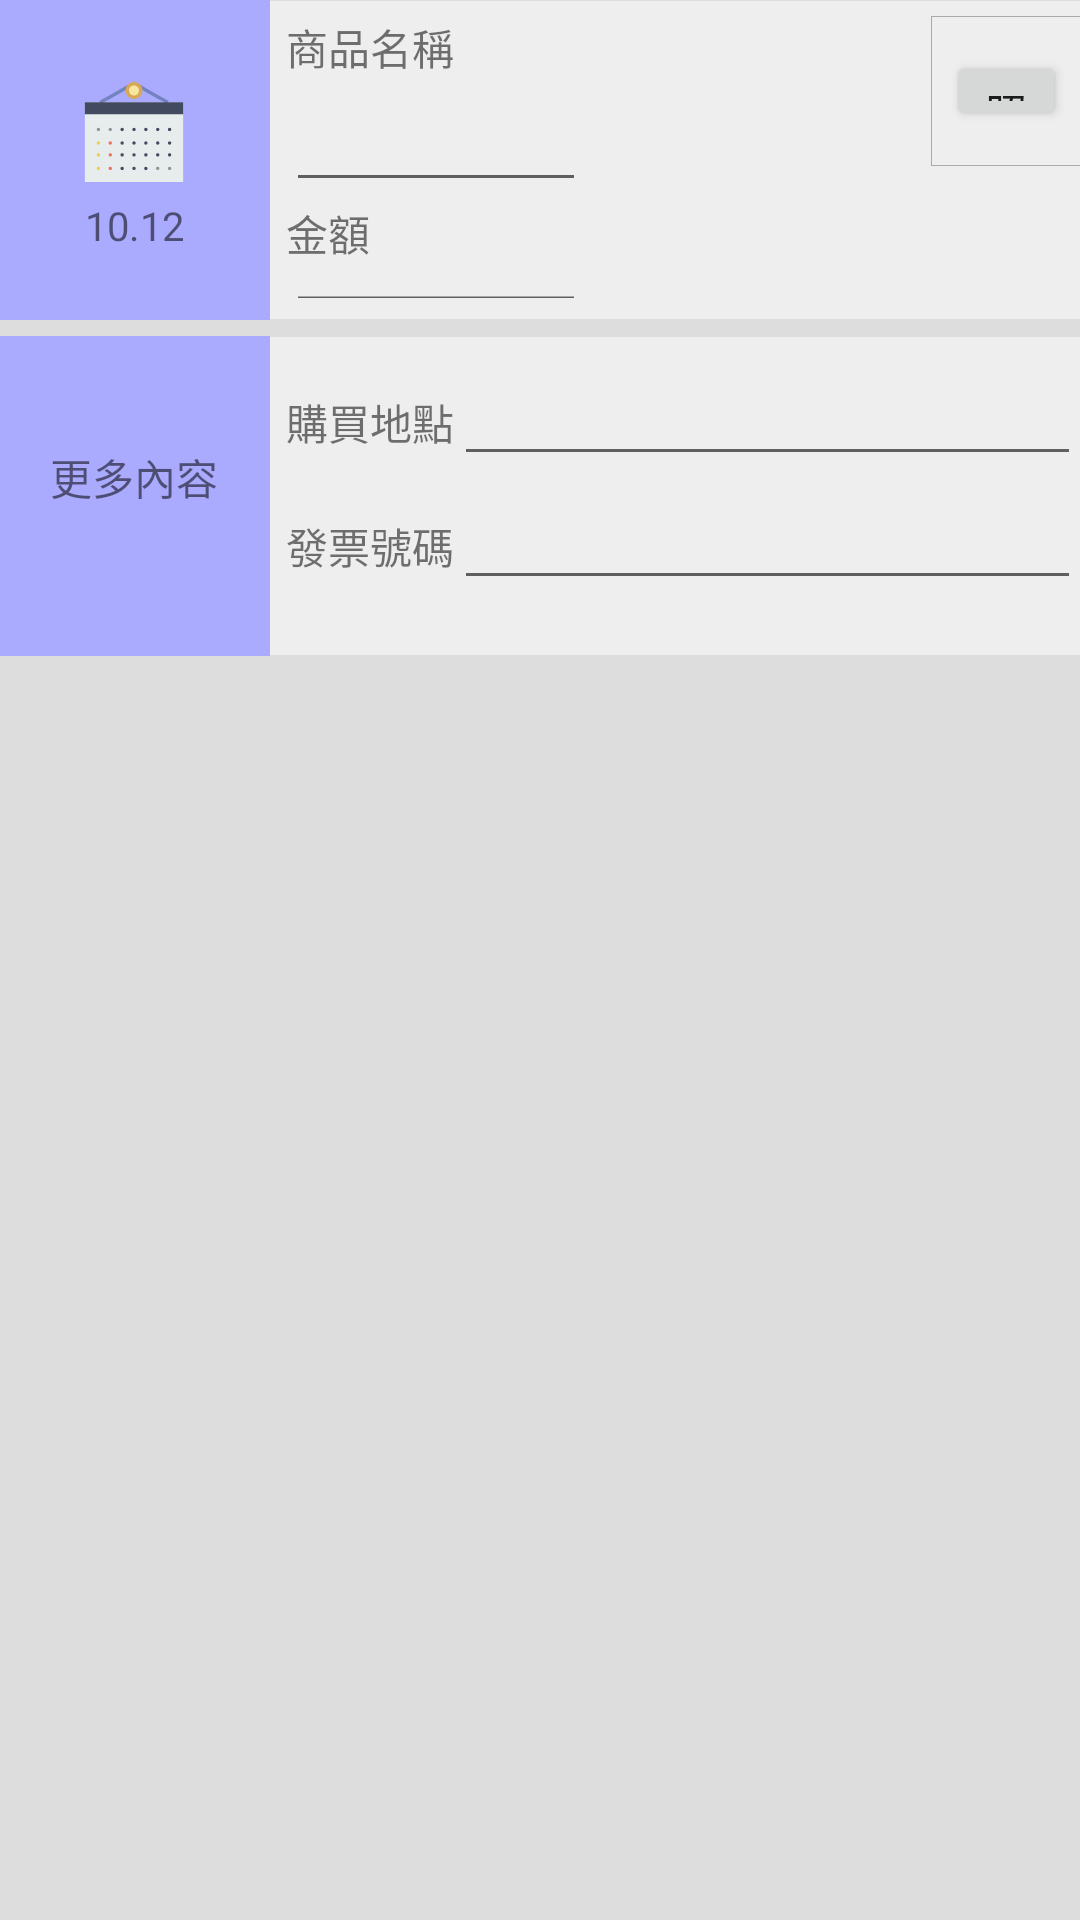

Here is an Android app screen rendered from its layout file. Give the layout XML and the strings, colors and styles it references.
<!-- AndroidManifest.xml: application theme AppTheme -->
<!-- res/layout/activity_accounting_page.xml -->
<?xml version="1.0" encoding="utf-8"?>
<RelativeLayout xmlns:android="http://schemas.android.com/apk/res/android"
    xmlns:tools="http://schemas.android.com/tools"
    android:id="@+id/activity_accounting_page"
    android:layout_width="match_parent"
    android:layout_height="match_parent"
    android:paddingBottom="@dimen/activity_vertical_margin"
    android:paddingLeft="@dimen/activity_horizontal_margin"
    android:paddingRight="@dimen/activity_horizontal_margin"
    android:paddingTop="@dimen/activity_vertical_margin"
    android:background="@drawable/background_color"
    tools:context="creditangelteam.creditangel.AccountingPage">



        <ScrollView
            android:layout_width="match_parent"
            android:layout_height="match_parent"
            android:layout_weight="1">
            <LinearLayout
            android:layout_width="match_parent"
            android:layout_height="wrap_content"
            android:orientation="vertical" >
            <LinearLayout
                android:orientation="horizontal"
                android:layout_width="match_parent"
                android:layout_height="320px"
                android:layout_weight="2"
                android:background="@drawable/background_grid">

                <LinearLayout
                    android:orientation="vertical"
                    android:layout_width="match_parent"
                    android:layout_height="match_parent"
                    android:layout_weight="3"
                    android:background="#AAAAFF">
                    <LinearLayout
                        android:layout_width="match_parent"
                        android:layout_height="match_parent"
                        android:layout_weight="3"></LinearLayout>
                    <LinearLayout
                        android:orientation="vertical"
                        android:layout_width="match_parent"
                        android:layout_height="match_parent"
                        android:layout_weight="1">
                        <ImageView
                            android:layout_width="100px"
                            android:layout_height="100px"
                            android:layout_marginTop="36px"
                            android:layout_gravity="center_horizontal"
                            android:src="@drawable/ic_calendar"/>
                        <TextView
                            android:layout_width="wrap_content"
                            android:layout_height="wrap_content"
                            android:text="10.12"
                            android:textSize="40px"
                            android:layout_marginTop="16px"
                            android:layout_gravity="center_horizontal"/>
                    </LinearLayout>
                    <LinearLayout
                        android:layout_width="match_parent"
                        android:layout_height="match_parent"
                        android:layout_weight="3"></LinearLayout>

                </LinearLayout>

                <LinearLayout
                    android:layout_marginTop="16px"
                    android:layout_marginLeft="16px"
                    android:orientation="vertical"
                    android:layout_width="match_parent"
                    android:layout_height="match_parent"
                    android:layout_weight="1">
                    <LinearLayout
                        android:orientation="horizontal"
                        android:layout_width="match_parent"
                        android:layout_height="match_parent"
                        android:layout_weight="1">
                        <LinearLayout
                            android:orientation="vertical"
                            android:layout_gravity="center"
                            android:layout_width="300px"
                            android:layout_height="match_parent">
                            <TextView
                                android:layout_width="wrap_content"
                                android:layout_height="wrap_content"
                                android:text="商品名稱"/>
                            <EditText
                                android:layout_width="match_parent"
                                android:layout_height="wrap_content"
                                android:inputType="textPersonName"
                                android:text=""
                                android:ems="10"/>

                            <TextView
                                android:layout_width="wrap_content"
                                android:layout_height="wrap_content"
                                android:text="金額"/>
                            <EditText
                                android:layout_width="match_parent"
                                android:layout_height="wrap_content"
                                android:inputType="numberDecimal"
                                android:ems="10"
                                android:id="@+id/editText5" />
                        </LinearLayout>
                        <RelativeLayout
                            android:layout_width="match_parent"
                            android:layout_height="match_parent">
                            <RelativeLayout
                                android:layout_alignParentRight="true"
                                android:layout_width="150px"
                                android:layout_height="150px"
                                android:background="@drawable/background_grid_2">
                                <Button
                                    android:layout_centerVertical="true"
                                    android:layout_centerHorizontal="true"
                                    android:layout_width="120px"
                                    android:layout_height="80px"
                                    android:text="照片"/>
                            </RelativeLayout>
                        </RelativeLayout>
                    </LinearLayout>

                </LinearLayout>

            </LinearLayout>

                <LinearLayout
                    android:layout_marginTop="16px"
                    android:orientation="horizontal"
                    android:layout_width="match_parent"
                    android:layout_height="320px"
                    android:layout_weight="2"
                    android:background="@drawable/background_grid">

                    <LinearLayout
                        android:orientation="vertical"
                        android:layout_width="match_parent"
                        android:layout_height="match_parent"
                        android:layout_weight="3"
                        android:background="#AAAAFF">
                        <LinearLayout
                            android:layout_width="match_parent"
                            android:layout_height="match_parent"
                            android:layout_weight="3"></LinearLayout>
                        <LinearLayout
                            android:orientation="vertical"
                            android:layout_width="match_parent"
                            android:layout_height="match_parent"
                            android:layout_weight="1">
                            <TextView
                                android:layout_width="wrap_content"
                                android:layout_height="wrap_content"
                                android:text="更多內容"
                                android:layout_marginTop="64px"
                                android:layout_gravity="center_horizontal"/>
                        </LinearLayout>
                        <LinearLayout
                            android:layout_width="match_parent"
                            android:layout_height="match_parent"
                            android:layout_weight="3"></LinearLayout>

                    </LinearLayout>

                    <LinearLayout
                        android:layout_marginTop="16px"
                        android:layout_marginLeft="16px"
                        android:orientation="vertical"
                        android:layout_width="match_parent"
                        android:layout_height="match_parent"
                        android:layout_weight="1">

                        <LinearLayout
                            android:orientation="horizontal"
                            android:layout_width="match_parent"
                            android:layout_height="wrap_content">
                            <TextView
                                android:layout_width="wrap_content"
                                android:layout_height="wrap_content"
                                android:text="購買地點"/>
                            <EditText
                                android:layout_width="match_parent"
                                android:layout_height="wrap_content"
                                android:inputType="textPersonName"
                                android:text=""
                                android:ems="10"/>
                            </LinearLayout>

                        <LinearLayout
                            android:orientation="horizontal"
                            android:layout_width="match_parent"
                            android:layout_height="wrap_content">
                            <TextView
                                android:layout_width="wrap_content"
                                android:layout_height="wrap_content"
                                android:text="發票號碼"/>
                            <EditText
                                android:layout_width="match_parent"
                                android:layout_height="wrap_content"
                                android:inputType="textPersonName"
                                android:text=""
                                android:ems="10"/>
                        </LinearLayout>

                    </LinearLayout>

                </LinearLayout>
            </LinearLayout>
        </ScrollView>

</RelativeLayout>
<!-- resources referenced by this layout -->
<resources>
  <!-- drawable background_color (drawable) -->
  <?xml version="1.0" encoding="utf-8"?>
  <selector xmlns:android="http://schemas.android.com/apk/res/android">
      <item>
          <shape>
              <gradient
                  android:angle="270"
                  android:startColor="#FFDDDDDD"
                  android:endColor="#FFDDDDDD"
                  android:type="linear" />
          </shape>
      </item>
  </selector>
  <!-- drawable background_grid (drawable) -->
  <?xml version="1.0" encoding="utf-8"?>
  <selector xmlns:android="http://schemas.android.com/apk/res/android">
      <item>
          <shape xmlns:android="http://schemas.android.com/apk/res/android" android:shape="rectangle">
              <corners
                  android:radius="0dp"/>
              <stroke android:color="#DDDDDD" android:width="1px"/>
              <gradient
                  android:angle="270"
                  android:startColor="#FFEEEEEE"
                  android:endColor="#FFEEEEEE"
                  android:type="linear" />
          </shape>
      </item>
  </selector>
  <!-- drawable background_grid_2 (drawable) -->
  <?xml version="1.0" encoding="utf-8"?>
  <selector xmlns:android="http://schemas.android.com/apk/res/android">
      <item>
          <shape xmlns:android="http://schemas.android.com/apk/res/android" android:shape="rectangle">
              <corners
                  android:radius="0dp"/>
              <stroke android:color="#AAAAAA" android:width="1px"/>
              <gradient
                  android:angle="270"
                  android:startColor="#FFEEEEEE"
                  android:endColor="#FFEEEEEE"
                  android:type="linear" />
          </shape>
      </item>
  </selector>
  <!-- drawable ic_calendar: vector/xml drawable (drawable, 3714 chars, omitted) -->
  <style name="AppTheme" parent="Theme.AppCompat.Light.DarkActionBar">
          
          <item name="colorPrimary">@color/colorPrimary</item>
          <item name="colorPrimaryDark">@color/colorPrimaryDark</item>
          <item name="colorAccent">@color/colorAccent</item>
      </style>
  <color name="colorPrimary">#3F51B5</color>
  <color name="colorPrimaryDark">#303F9F</color>
  <color name="colorAccent">#FF4081</color>
</resources>
